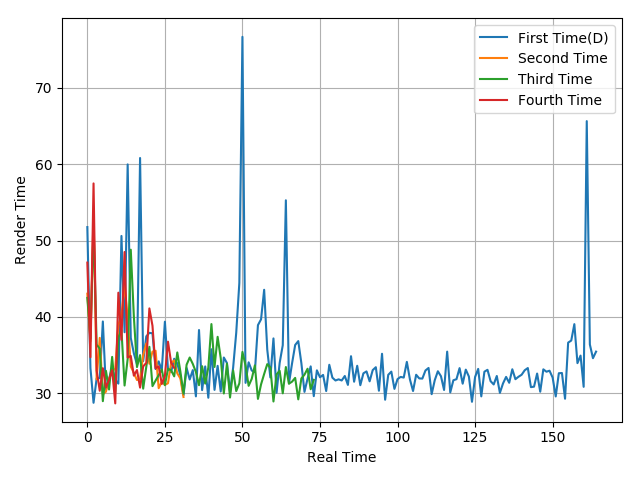

Source data for this figure (header and first rows):
51.76, 33.29, 28.75, 31.95, 31.98, 39.4, 30.44, 31.88, 33.43, 31.76, 31.26, 50.6, 37.99, 59.97, 37.25, 35.22, 33.78, 60.81, 34.21, 37.45, 37.91, 37.85, 33.17, 34.17
43.04, 36.81, 53.52, 31.81, 37.25, 29.86, 30.21, 31.9, 32.86, 33.24, 38.94, 40.15, 44.2, 39.91, 33.51, 32.65, 31.73, 31.9, 34.98, 36.53, 33.86, 35.45, 35.57, 30.66
42.49, 37.14, 51.99, 36.36, 35.84, 28.96, 32.93, 30.49, 34.76, 30.11, 37.29, 38.29, 31.01, 34.5, 48.8, 40.02, 33.43, 35, 30.6, 33.46, 36.08, 30.93, 31.66, 32.36
47.11, 34.72, 57.48, 32.98, 30.33, 33.28, 30.75, 31.75, 33.02, 28.67, 43.17, 36.99, 48.5, 34.68, 34.88, 32.3, 33.04, 30.74, 33.52, 33.97, 41.11, 38.84, 33.26, 33.53
